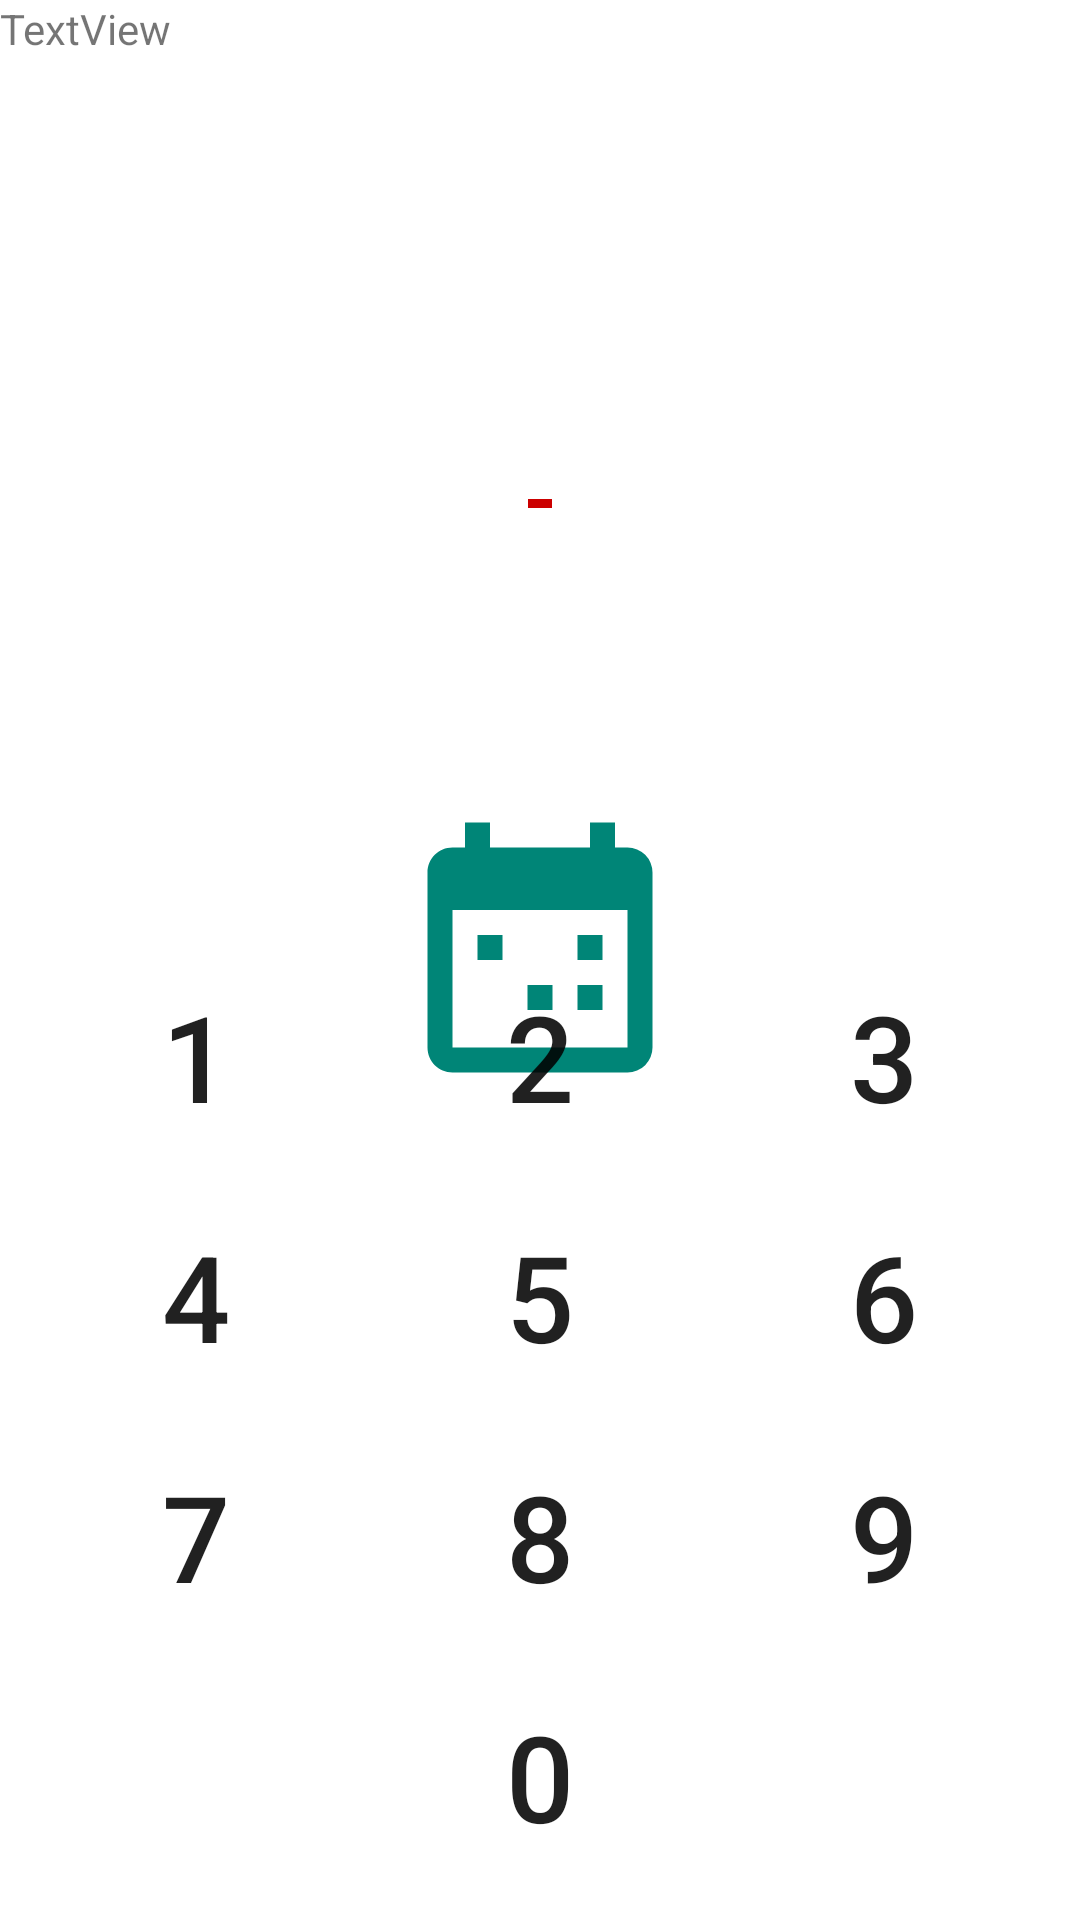

Android layout source for this screen:
<!-- AndroidManifest.xml: application theme StartUp -->
<!-- res/layout/activity_main.xml -->
<?xml version="1.0" encoding="utf-8"?>
<LinearLayout
        xmlns:android="http://schemas.android.com/apk/res/android"
        xmlns:tools="http://schemas.android.com/tools"
        xmlns:app="http://schemas.android.com/apk/res-auto"
        android:layout_width="match_parent"
        android:layout_height="match_parent"
        android:orientation="vertical"
        tools:context=".MainActivity">
    <FrameLayout
            android:layout_width="match_parent"
            android:layout_height="0dp"
            android:layout_weight="1">
        <TextView
                android:text="TextView"
                android:layout_width="wrap_content"
                android:layout_height="wrap_content" android:id="@+id/textView"/>
        <LinearLayout
                android:id="@+id/shake"
                android:orientation="vertical"
                android:layout_width="wrap_content"
                android:layout_gravity="center"
                android:layout_height="wrap_content">
            <LinearLayout android:layout_width="wrap_content"
                          android:orientation="horizontal"
                          android:layout_gravity="center"
                          android:layout_height="wrap_content"
                          android:id="@+id/pswd">
                <View android:layout_width="8dp" android:layout_height="@dimen/circle_size"/>
            </LinearLayout>

            <View android:layout_width="match_parent"
                  android:layout_height="3dp"
                  android:layout_marginTop="4dp"
                  android:background="@android:color/holo_red_dark"
                  android:id="@+id/underScore"/>
        </LinearLayout>
    </FrameLayout>
    <TableLayout
            android:layout_width="match_parent"
            android:layout_height="wrap_content"
            android:layout_marginEnd="8dp"
            android:layout_marginBottom="8dp"
            android:layout_marginStart="8dp">

        <TableRow
                android:layout_width="match_parent"
                android:layout_height="match_parent" android:layout_weight="1">
            <Button
                    android:text="1"
                    android:layout_width="0dp"
                    android:layout_height="80dp" android:id="@+id/button1"
                    android:background="@drawable/ripple_bg" android:layout_weight="1" android:textSize="40sp"
                    android:onClick="buttonClick" android:tag="1"/>
            <Button
                    android:text="2"
                    android:layout_width="0dp"
                    android:layout_height="80dp" android:id="@+id/button2"
                    android:background="@drawable/ripple_bg" android:layout_weight="1" android:textSize="40sp"
                    android:onClick="buttonClick" android:tag="2"/>
            <Button
                    android:text="3"
                    android:layout_width="0dp"
                    android:layout_height="80dp" android:id="@+id/button3"
                    android:background="@drawable/ripple_bg" android:layout_weight="1" android:textSize="40sp"
                    android:onClick="buttonClick" android:tag="3"/>
        </TableRow>
        <TableRow android:layout_width="match_parent" android:layout_height="match_parent" android:layout_weight="1">

            <Button
                    android:text="4"
                    android:layout_width="0dp"
                    android:layout_height="80dp" android:id="@+id/button4"
                    android:background="@drawable/ripple_bg" android:layout_weight="1" android:textSize="40sp"
                    android:onClick="buttonClick" android:tag="4"/>
            <Button
                    android:text="5"
                    android:layout_width="0dp"
                    android:layout_height="80dp" android:id="@+id/button5"
                    android:background="@drawable/ripple_bg" android:layout_weight="1" android:textSize="40sp"
                    android:onClick="buttonClick" android:tag="5"/>
            <Button
                    android:text="6"
                    android:layout_width="0dp"
                    android:layout_height="80dp" android:id="@+id/button6"
                    android:background="@drawable/ripple_bg" android:layout_weight="1" android:textSize="40sp"
                    android:onClick="buttonClick" android:tag="6"/>
        </TableRow>
        <TableRow android:layout_width="match_parent" android:layout_height="match_parent" android:layout_weight="1">
            <Button
                    android:text="7"
                    android:layout_width="0dp"
                    android:layout_height="80dp" android:id="@+id/button7"
                    android:background="@drawable/ripple_bg" android:layout_weight="1" android:textSize="40sp"
                    android:onClick="buttonClick" android:tag="7"/>
            <Button
                    android:text="8"
                    android:layout_width="0dp"
                    android:layout_height="80dp" android:id="@+id/button8"
                    android:background="@drawable/ripple_bg" android:layout_weight="1" android:textSize="40sp"
                    android:onClick="buttonClick" android:tag="8"/>
            <Button
                    android:text="9"
                    android:layout_width="0dp"
                    android:layout_height="80dp" android:id="@+id/button9"
                    android:background="@drawable/ripple_bg" android:layout_weight="1" android:textSize="40sp"
                    android:onClick="buttonClick" android:tag="9"/>
        </TableRow>
        <TableRow android:layout_width="match_parent" android:layout_height="match_parent" android:layout_weight="1">
            <Button
                    android:layout_width="0dp"
                    android:layout_height="80dp"
                    android:id="@+id/button_backspace"
                    android:background="@drawable/back_background" android:layout_weight="1" android:textSize="40sp"
                    android:textAllCaps="false" android:onClick="buttonClick"
                    android:tag="back" android:longClickable="true"/>
            <Button
                    android:text="0"
                    android:layout_width="0dp"
                    android:layout_height="80dp" android:id="@+id/button0"
                    android:background="@drawable/ripple_bg" android:layout_weight="1" android:textSize="40sp"
                    android:onClick="buttonClick" android:tag="0"/>
            <Button
                    android:layout_width="0dp"
                    android:layout_height="80dp" android:layout_weight="1"
                    android:visibility="invisible" android:textSize="40sp"/>
        </TableRow>
    </TableLayout>
</LinearLayout>
<!-- resources referenced by this layout -->
<resources>
  <dimen name="circle_size">20dp</dimen>
  <!-- drawable back_background (drawable) -->
  <?xml version="1.0" encoding="utf-8"?>
  <layer-list xmlns:android="http://schemas.android.com/apk/res/android">
      <item android:drawable="@drawable/backspace_outline" android:gravity="center"/>
      <item android:drawable="@drawable/ripple_bg"/>
  </layer-list>
  <!-- drawable ripple_bg (drawable) -->
  <?xml version="1.0" encoding="utf-8"?>
  <ripple xmlns:android="http://schemas.android.com/apk/res/android"
      android:color="#55000000">
  
  </ripple>
  <style name="StartUp" parent="Theme.AppCompat.Light.DarkActionBar">
          
          <item name="colorPrimary">@color/colorPrimary</item>
          <item name="colorPrimaryDark">@color/colorPrimaryDark</item>
          <item name="colorAccent">@color/colorAccent</item>
  
          <item name="android:windowBackground">@drawable/splash_screen</item>
      </style>
  <color name="colorPrimary">#008577</color>
  <color name="colorPrimaryDark">#00574B</color>
  <color name="colorAccent">#D81B60</color>
  <!-- drawable splash_screen (drawable) -->
  <?xml version="1.0" encoding="utf-8"?>
  <layer-list xmlns:android="http://schemas.android.com/apk/res/android">
      <item android:drawable="@android:color/white"/>
      <item android:drawable="@drawable/ic_calendar_multiselect" android:gravity="center"/>
  </layer-list>
  <!-- drawable ic_calendar_multiselect (drawable) -->
  <vector android:height="100dp" android:viewportHeight="24"
      android:viewportWidth="24" android:width="100dp" xmlns:android="http://schemas.android.com/apk/res/android">
      <path android:fillColor="@color/colorPrimary" android:pathData="M19,19V8H5V19H19M16,1H18V3H19A2,2 0,0 1,21 5V19A2,2 0,0 1,19 21H5C3.89,21 3,20.1 3,19V5C3,3.89 3.89,3 5,3H6V1H8V3H16V1M7,10H9V12H7V10M15,10H17V12H15V10M11,14H13V16H11V14M15,14H17V16H15V14Z"/>
  </vector>
</resources>
